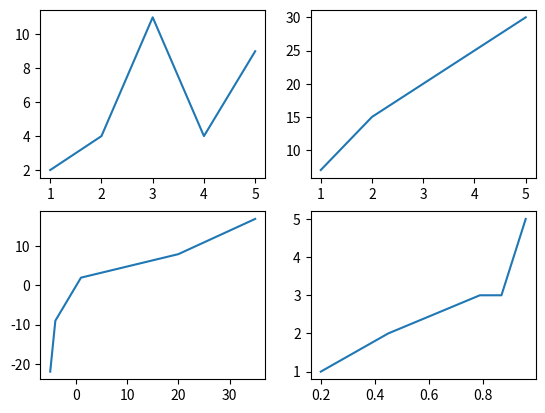

Source code (Python):
import matplotlib.pyplot as plt

# Data for plots
x1 = [1, 2, 3, 4, 5]
y1 = [2, 4, 11, 4, 9]
x2 = [1, 2, 3, 4, 5]
y2 = [7, 15, 20, 25, 30]
x3 = [-5, -4, 1, 20, 35]
y3 = [-22, -9, 2, 8, 17]
x4 = [0.2, 0.45, 0.79, 0.87, 0.96]
y4 = [1, 2, 3, 3, 5]

# Create a Figure, along with an array of 4 sub-plots (2 rows, 2 columns)
fig, axs = plt.subplots(2, 2)

# Plot lines on each subplot
axs[0, 0].plot(x1, y1)  # Plot a line on the first Axis.
axs[0, 1].plot(x2, y2)  # Plot a line on the second Axis.
axs[1, 0].plot(x3, y3)  # Plot a line on the third Axis.
axs[1, 1].plot(x4, y4)  # Plot a line on the fourth Axis.

# Show the plot
plt.show()
